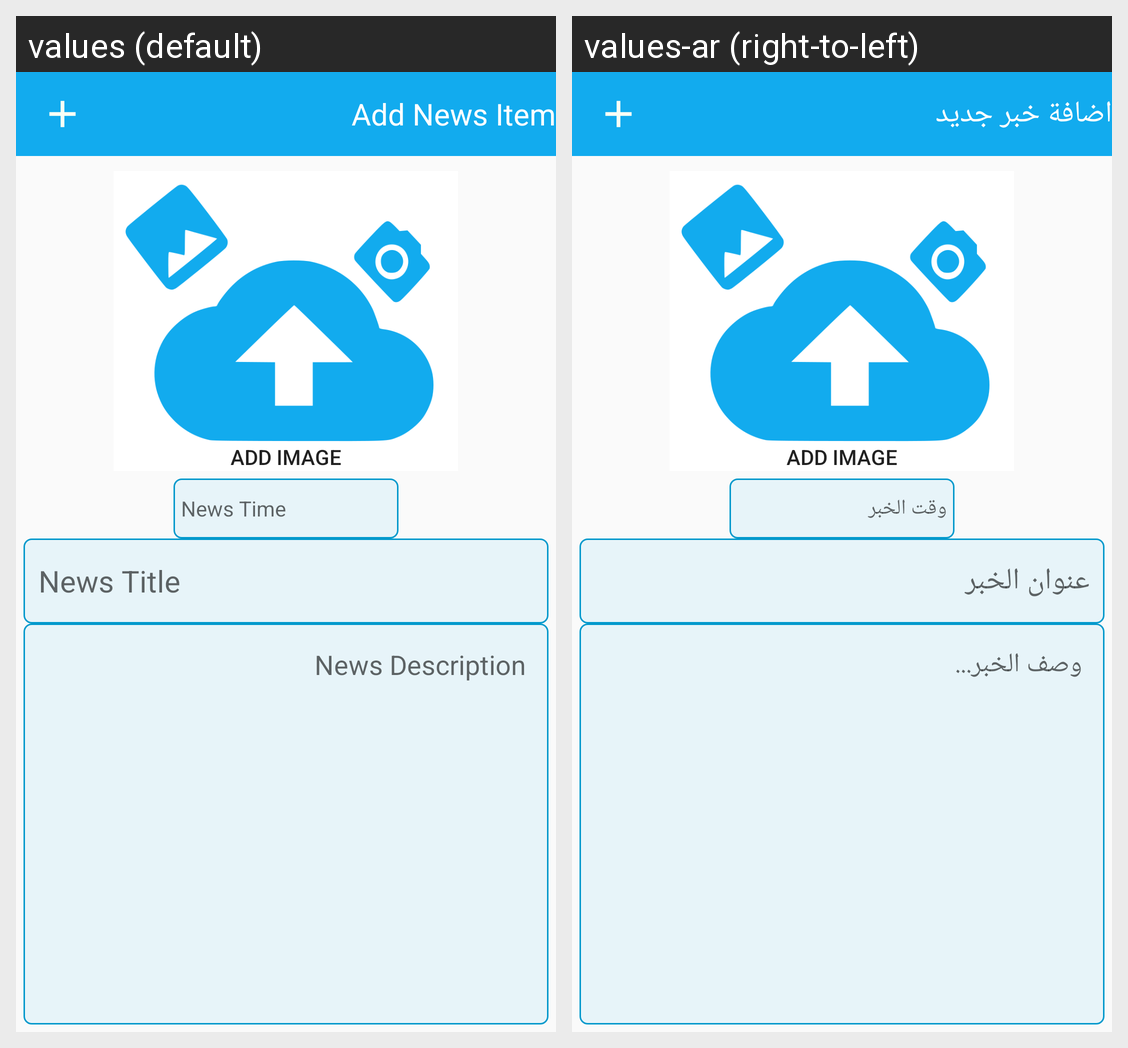

The Android screen above is rendered under two locales of the same app. Produce the string resources it draws, with the default and per-locale values.
Android screen res/layout/activity_add_news.xml rendered under 2 locales, left to right: values (default), values-ar (right-to-left). Device: Nexus 5 (rendered at 1080×1920; each locale shown at half size, 540×960, under a caption strip naming it); theme AppTheme.NoActionBar.
Strings drawn on this screen, with the default value and each locale's value (text and hints the layout hard-codes, and strings that could not be matched under every locale, appear in the picture but are not listed):

add_news_item
  values: Add News Item
  values-ar: اضافة خبر جديد

add_image
  values: Add image
  values-ar: Add image

news_time
  values: News Time
  values-ar: وقت الخبر

news_title
  values: News Title
  values-ar: عنوان الخبر

news_description
  values: News Description
  values-ar: وصف الخبر...
